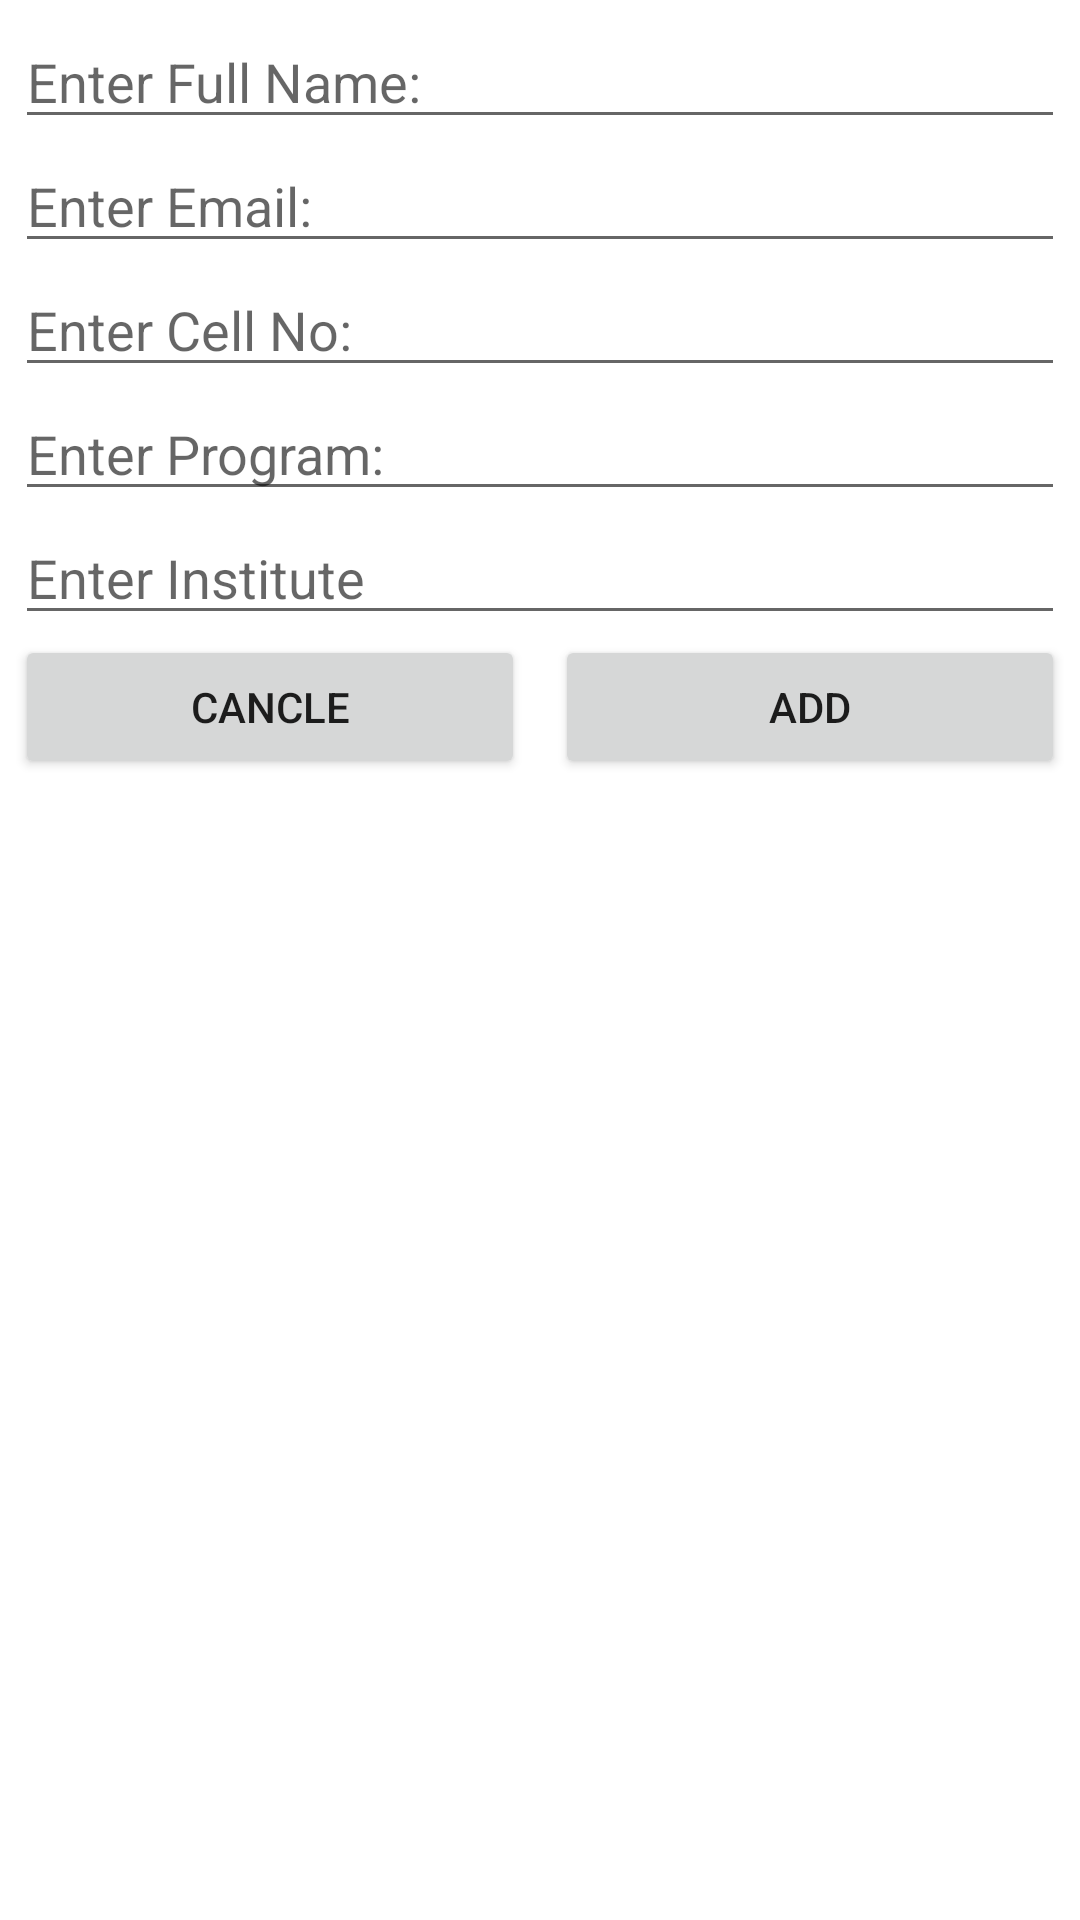

Write the Android layout XML for this screen, with the resource values it uses.
<!-- AndroidManifest.xml: application theme Theme.MAD_V2_Quiz3 -->
<!-- res/layout/activity_update__student.xml -->
<?xml version="1.0" encoding="utf-8"?>
<LinearLayout xmlns:android="http://schemas.android.com/apk/res/android"
    xmlns:app="http://schemas.android.com/apk/res-auto"
    xmlns:tools="http://schemas.android.com/tools"
    android:layout_width="match_parent"
    android:layout_height="match_parent"
    android:orientation="vertical"
    android:padding="5dp"
    tools:context=".Add_Student">

    <EditText
        android:id="@+id/etUpdateName"
        android:layout_width="match_parent"
        android:layout_height="wrap_content"
        android:ems="10"
        android:hint="Enter Full Name:"
        android:inputType="textPersonName" />

    <EditText
        android:id="@+id/etUpdateEmail"
        android:layout_width="match_parent"
        android:layout_height="wrap_content"
        android:ems="10"
        android:hint="Enter Email:"
        android:inputType="textEmailAddress" />

    <EditText
        android:id="@+id/etUpdateCellNo"
        android:layout_width="match_parent"
        android:layout_height="wrap_content"
        android:ems="10"
        android:hint="Enter Cell No:"
        android:inputType="phone" />

    <EditText
        android:id="@+id/etUpdateProgram"
        android:layout_width="match_parent"
        android:layout_height="wrap_content"
        android:ems="10"
        android:hint="Enter Program:"
        android:inputType="textPersonName" />

    <EditText
        android:id="@+id/etUpdateInstitute"
        android:layout_width="match_parent"
        android:layout_height="wrap_content"
        android:ems="10"
        android:hint="Enter Institute"
        android:inputType="textPersonName" />

    <LinearLayout
        android:layout_width="match_parent"
        android:layout_height="match_parent"
        android:orientation="horizontal">

        <Button
            android:id="@+id/btnCancleUpdate"
            android:layout_width="wrap_content"
            android:layout_height="wrap_content"
            android:layout_marginRight="5dp"
            android:layout_weight="1"
            android:text="Cancle" />

        <Button
            android:id="@+id/btnConfirmUpdate"
            android:layout_width="wrap_content"
            android:layout_height="wrap_content"
            android:layout_marginLeft="5dp"
            android:layout_weight="1"
            android:text="Add" />
    </LinearLayout>

</LinearLayout>
<!-- resources referenced by this layout -->
<resources>
  <style name="Theme.MAD_V2_Quiz3" parent="Theme.MaterialComponents.DayNight.DarkActionBar">
          
          <item name="colorPrimary">@color/purple_500</item>
          <item name="colorPrimaryVariant">@color/purple_700</item>
          <item name="colorOnPrimary">@color/white</item>
          
          <item name="colorSecondary">@color/teal_200</item>
          <item name="colorSecondaryVariant">@color/teal_700</item>
          <item name="colorOnSecondary">@color/black</item>
          
          <item name="android:statusBarColor" tools:targetApi="l">?attr/colorPrimaryVariant</item>
          
      </style>
  <!-- not gathered from this repository: default colours our renderer supplied (Android Studio template values) -->
  <color name="purple_500">#FF6200EE</color>
  <color name="purple_700">#FF3700B3</color>
  <color name="teal_200">#FF03DAC5</color>
  <color name="teal_700">#FF018786</color>
  <color name="black">#FF000000</color>
  <color name="white">#FFFFFFFF</color>
</resources>
